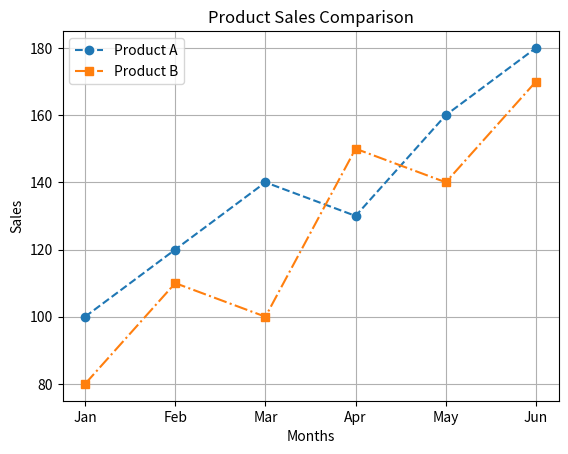

Write the Python code that produced this figure.
import matplotlib.pyplot as plt

months = ["Jan", "Feb", "Mar", "Apr", "May", "Jun"]

product_a = [100, 120, 140, 130, 160, 180]
product_b = [80, 110, 100, 150, 140, 170]

plt.plot(months, product_a, linestyle="--", marker="o", label="Product A")
plt.plot(months, product_b, linestyle="-.", marker="s", label="Product B")

plt.xlabel("Months")
plt.ylabel("Sales")
plt.title("Product Sales Comparison")
plt.legend()
plt.grid(True)

plt.show()
